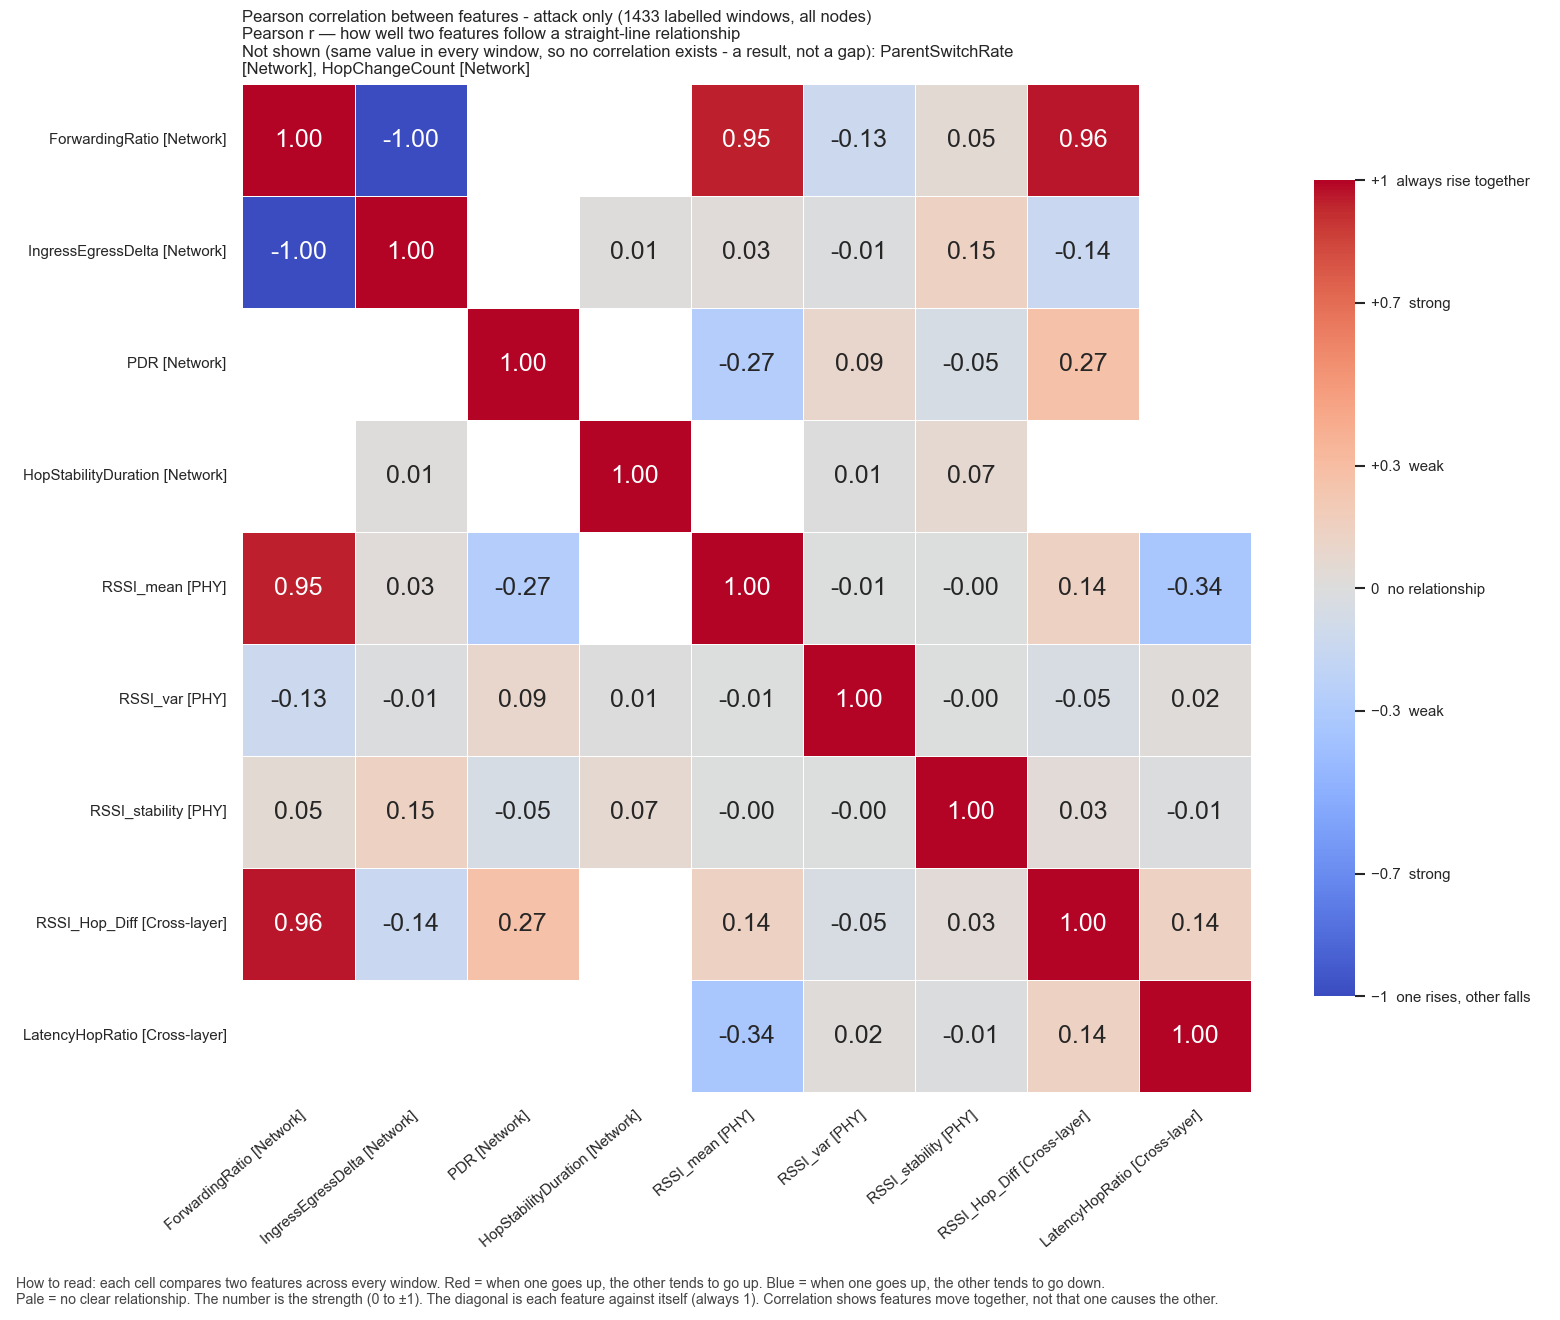

The data file committed next to this chart (first rows):
, ForwardingRatio, IngressEgressDelta, PDR, HopStabilityDuration, RSSI_mean, RSSI_var, RSSI_stability, RSSI_Hop_Diff, LatencyHopRatio
ForwardingRatio, 1.0, -1, , , 0.9476, -0.1276, 0.05263, 0.9628, 
IngressEgressDelta, -1, 1.0, , 0.01002, 0.02895, -0.008709, 0.1467, -0.144, 
PDR, , , 1.0, , -0.2691, 0.09225, -0.05307, 0.2724, 
HopStabilityDuration, , 0.01002, , 1.0, , 0.006614, 0.06921, , 
RSSI_mean, 0.9476, 0.02895, -0.2691, , 1.0, -0.007452, -0.0003687, 0.142, -0.3391
RSSI_var, -0.1276, -0.008709, 0.09225, 0.006614, -0.007452, 1.0, -0.0002049, -0.04565, 0.02122
RSSI_stability, 0.05263, 0.1467, -0.05307, 0.06921, -0.0003687, -0.0002049, 1.0, 0.03168, -0.01296
RSSI_Hop_Diff, 0.9628, -0.144, 0.2724, , 0.142, -0.04565, 0.03168, 1.0, 0.1383
LatencyHopRatio, , , , , -0.3391, 0.02122, -0.01296, 0.1383, 1.0
